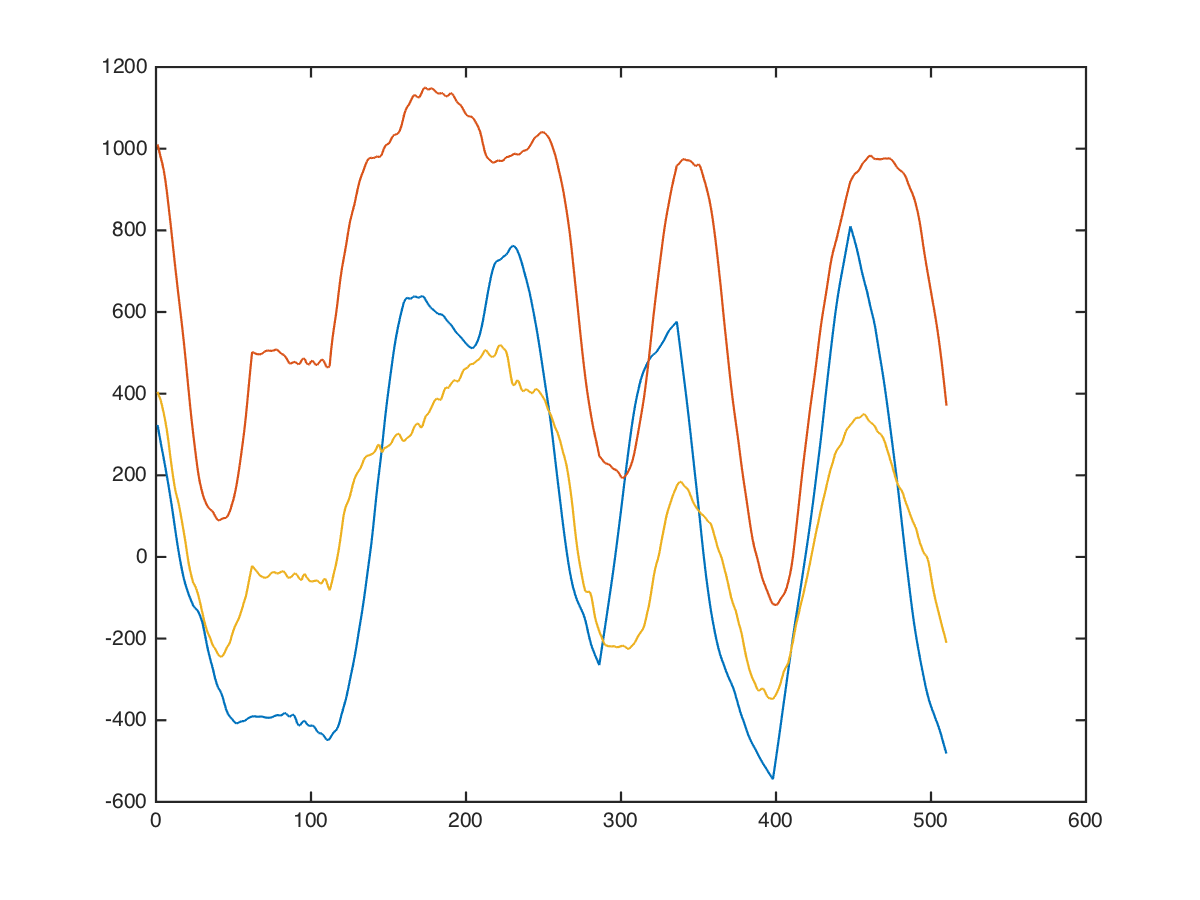

Data behind this chart, as committed beside it:
arms, rope-biceps-curl, 55, 10, 896, 888, 368
arms, rope-biceps-curl, 55, 10, 910, 836, 316
arms, rope-biceps-curl, 55, 10, 923, 754, 268
arms, rope-biceps-curl, 55, 10, 873, 614, 474
arms, rope-biceps-curl, 55, 10, 883, 624, 634
arms, rope-biceps-curl, 55, 10, 953, 784, 748
arms, rope-biceps-curl, 55, 10, 960, 917, 846
arms, rope-biceps-curl, 55, 10, 978, 982, 932
arms, rope-biceps-curl, 55, 10, 1038, 898, 996
arms, rope-biceps-curl, 55, 10, 1102, 928, 960
arms, rope-biceps-curl, 55, 10, 1162, 1002, 877
arms, rope-biceps-curl, 55, 10, 1182, 1022, 767
arms, rope-biceps-curl, 55, 10, 1164, 1062, 620
arms, rope-biceps-curl, 55, 10, 1110, 1122, 434
arms, rope-biceps-curl, 55, 10, 1023, 1155, 592
arms, rope-biceps-curl, 55, 10, 930, 1197, 720
arms, rope-biceps-curl, 55, 10, 830, 1267, 696
arms, rope-biceps-curl, 55, 10, 670, 1344, 636
arms, rope-biceps-curl, 55, 10, 492, 1418, 572
arms, rope-biceps-curl, 55, 10, 378, 1444, 618
arms, rope-biceps-curl, 55, 10, 258, 1504, 500
arms, rope-biceps-curl, 55, 10, 132, 1598, 220
arms, rope-biceps-curl, 55, 10, 88, 1590, 183
arms, rope-biceps-curl, 55, 10, -6, 1586, 110
arms, rope-biceps-curl, 55, 10, -242, 1622, -110
arms, rope-biceps-curl, 55, 10, -354, 1608, -12
arms, rope-biceps-curl, 55, 10, -394, 1554, 215
arms, rope-biceps-curl, 55, 10, -260, 1334, 365
arms, rope-biceps-curl, 55, 10, -147, 1186, 498
arms, rope-biceps-curl, 55, 10, -57, 1112, 612
arms, rope-biceps-curl, 55, 10, 64, 1032, 705
arms, rope-biceps-curl, 55, 10, 149, 982, 768
arms, rope-biceps-curl, 55, 10, 139, 1002, 768
arms, rope-biceps-curl, 55, 10, 143, 962, 708
arms, rope-biceps-curl, 55, 10, 147, 910, 626
arms, rope-biceps-curl, 55, 10, 97, 964, 566
arms, rope-biceps-curl, 55, 10, 64, 1014, 448
arms, rope-biceps-curl, 55, 10, 50, 1060, 274
arms, rope-biceps-curl, 55, 10, 52, 1010, 400
arms, rope-biceps-curl, 55, 10, 26, 941, 488
arms, rope-biceps-curl, 55, 10, -74, 851, 408
arms, rope-biceps-curl, 55, 10, -118, 820, 254
arms, rope-biceps-curl, 55, 10, -131, 814, 74
arms, rope-biceps-curl, 55, 10, -81, 788, -72
arms, rope-biceps-curl, 55, 10, -76, 731, -159
arms, rope-biceps-curl, 55, 10, -116, 641, -189
arms, rope-biceps-curl, 55, 10, -124, 587, -178
arms, rope-biceps-curl, 55, 10, -137, 519, -189
arms, rope-biceps-curl, 55, 10, -167, 409, -259
arms, rope-biceps-curl, 55, 10, -166, 274, -262
arms, rope-biceps-curl, 55, 10, -152, 136, -238
arms, rope-biceps-curl, 55, 10, -152, 62, -212
arms, rope-biceps-curl, 55, 10, -144, -24, -228
arms, rope-biceps-curl, 55, 10, -130, -118, -282
arms, rope-biceps-curl, 55, 10, -106, -245, -230
arms, rope-biceps-curl, 55, 10, -94, -380, -200
arms, rope-biceps-curl, 55, 10, -114, -524, -256
arms, rope-biceps-curl, 55, 10, -124, -642, -394
arms, rope-biceps-curl, 55, 10, -126, -741, -547
arms, rope-biceps-curl, 55, 10, -100, -791, -497
arms, rope-biceps-curl, 55, 10, -106, -788, -467
... 499 more rows
